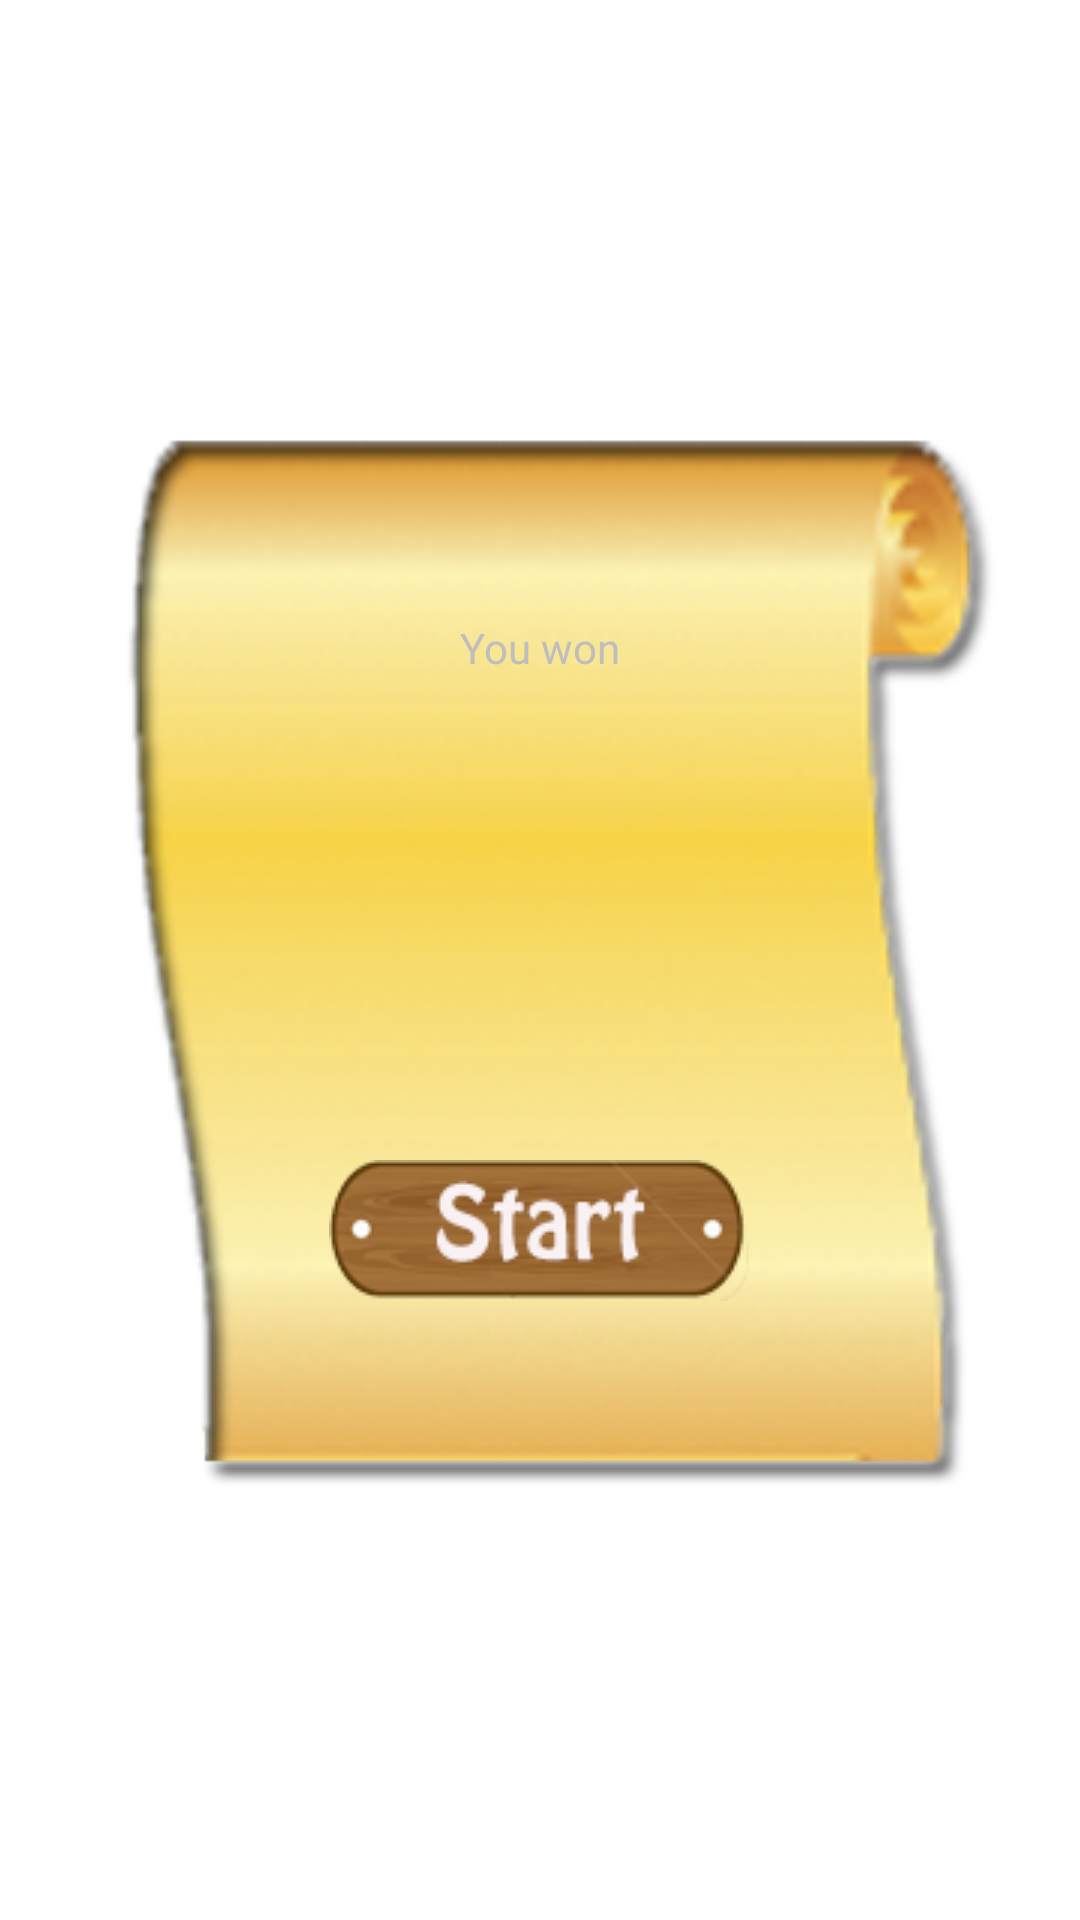

Write the Android layout XML for this screen, with the resource values it uses.
<!-- AndroidManifest.xml: activity theme Theme.Transparent -->
<!-- res/layout/activity_next.xml -->
<RelativeLayout xmlns:android="http://schemas.android.com/apk/res/android"
    xmlns:tools="http://schemas.android.com/tools" android:layout_width="match_parent"
    android:layout_height="match_parent" android:paddingLeft="@dimen/activity_horizontal_margin"
    android:paddingRight="@dimen/activity_horizontal_margin"
    android:paddingTop="@dimen/activity_vertical_margin"
    android:paddingBottom="@dimen/activity_vertical_margin"
    tools:context="com.tower.blaster.NextActivity">

    <LinearLayout
        android:layout_width="wrap_content"
        android:layout_height="wrap_content"
        android:orientation="vertical"
        android:layout_centerInParent="true"
        android:background="@drawable/middlepaper"
        android:weightSum="2">

        <TextView
            android:layout_width="wrap_content"
            android:layout_height="wrap_content"
            android:text="You won"
            android:layout_weight="1"
            android:layout_gravity="center"
            android:gravity="center"/>

        <ImageButton
            android:id="@+id/nextButton"
            android:layout_width="wrap_content"
            android:layout_height="wrap_content"
            android:src="@drawable/start"
            android:layout_weight="1"
            android:gravity="center"
            android:visibility="visible"
            android:scaleType="centerInside"
            android:background="@null"
            android:layout_gravity="center"/>

     </LinearLayout>

</RelativeLayout>
<!-- resources referenced by this layout -->
<resources>
  <!-- drawable middlepaper: png bitmap (drawable, 95296 bytes) -->
  <!-- drawable start: png bitmap (drawable, 15158 bytes) -->
  <style name="Theme.Transparent" parent="android:Theme.Holo.NoActionBar.Fullscreen">
          <item name="android:windowIsTranslucent">true</item>
          <item name="android:windowBackground">@android:color/transparent</item>
          <item name="android:windowContentOverlay">@null</item>
          <item name="android:windowNoTitle">true</item>
          <item name="android:windowIsFloating">true</item>
          <item name="android:backgroundDimEnabled">false</item>
      </style>
</resources>
